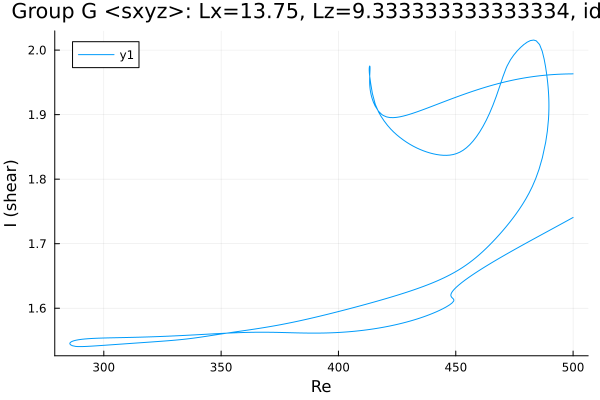

The table this chart was drawn from, first rows:
Re, shear
500.0, 1.741
499.7, 1.74
498.3, 1.737
496.9, 1.734
495.5, 1.732
494.1, 1.729
492.6, 1.726
491.2, 1.723
491.1, 1.723
489.7, 1.72
488.3, 1.717
486.9, 1.715
485.5, 1.712
484.1, 1.709
482.6, 1.706
481.2, 1.703
479.8, 1.701
478.4, 1.698
477, 1.695
475.6, 1.692
474.2, 1.689
472.7, 1.686
471.3, 1.683
469.9, 1.68
468.5, 1.677
468.1, 1.676
466.7, 1.673
465.3, 1.67
463.9, 1.667
462.5, 1.664
461, 1.661
459.6, 1.658
458.2, 1.654
456.8, 1.651
455.4, 1.647
454, 1.644
452.6, 1.64
451.2, 1.636
450.2, 1.632
449.5, 1.63
449, 1.628
448.7, 1.627
448.5, 1.625
448.3, 1.624
448.2, 1.624
448.1, 1.623
448.1, 1.623
448, 1.622
448, 1.622
448, 1.621
447.9, 1.621
447.9, 1.621
447.9, 1.621
447.9, 1.621
447.9, 1.621
447.9, 1.621
447.9, 1.621
447.9, 1.62
447.9, 1.62
447.9, 1.62
... 682 more rows
